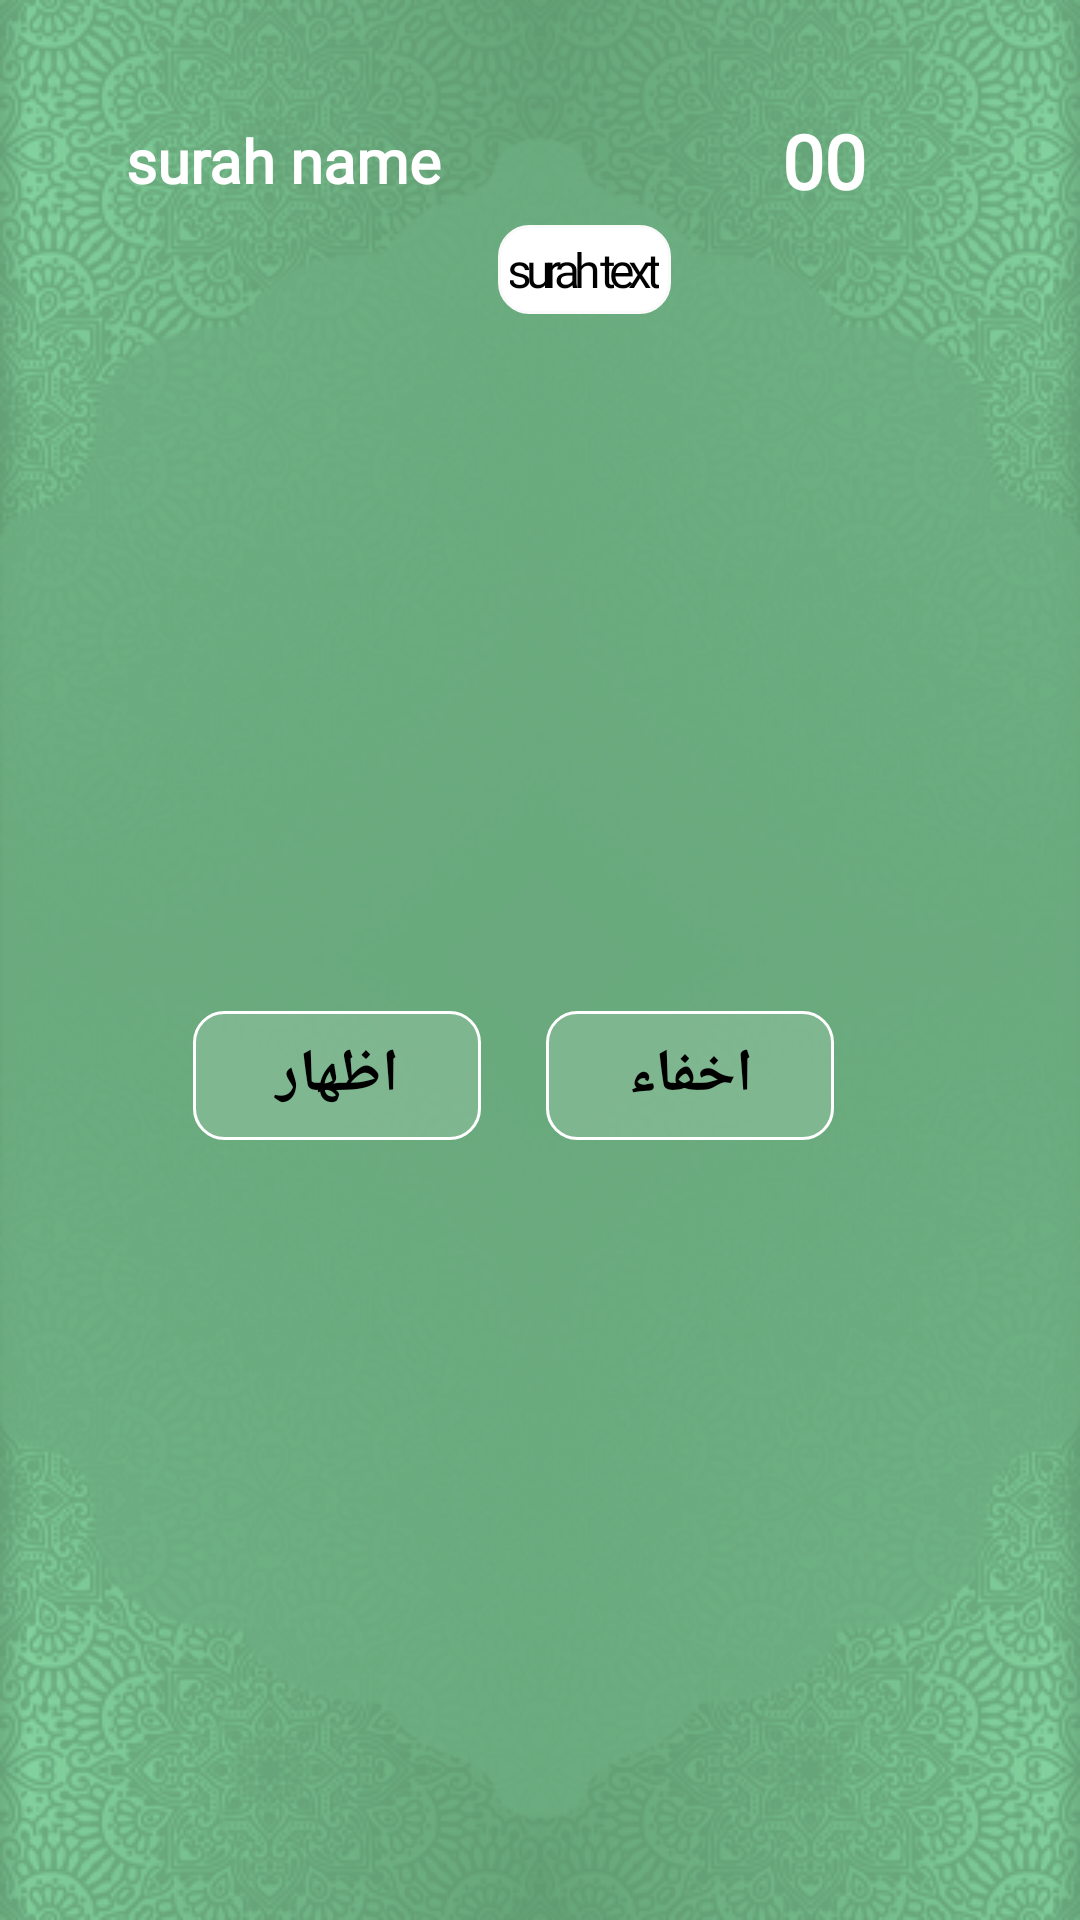

Here is an Android app screen rendered from its layout file. Give the layout XML and the strings, colors and styles it references.
<!-- AndroidManifest.xml: application theme AppTheme -->
<!-- res/layout/page_1.xml -->
<?xml version="1.0" encoding="utf-8"?>
<androidx.constraintlayout.widget.ConstraintLayout
    xmlns:android="http://schemas.android.com/apk/res/android"
    xmlns:app="http://schemas.android.com/apk/res-auto"
    xmlns:tools="http://schemas.android.com/tools"
    android:layout_width="match_parent"
    android:background="@drawable/background"
    android:layout_height="match_parent">

    <androidx.constraintlayout.widget.ConstraintLayout
        android:layout_width="match_parent"
        android:layout_height="match_parent"
        android:background="@drawable/background"
        app:layout_constraintBottom_toBottomOf="parent"
        app:layout_constraintEnd_toEndOf="parent"
        app:layout_constraintHorizontal_bias="0.0"
        app:layout_constraintStart_toStartOf="parent"
        app:layout_constraintTop_toTopOf="parent"
        app:layout_constraintVertical_bias="0.0">

        <androidx.constraintlayout.widget.ConstraintLayout
            android:id="@+id/constraintLayout3"
            android:layout_width="match_parent"
            android:layout_height="match_parent"
            android:background="@color/transparent"
            app:layout_constraintBottom_toBottomOf="parent"
            app:layout_constraintEnd_toEndOf="parent"
            app:layout_constraintHorizontal_bias="1.0"
            app:layout_constraintStart_toStartOf="parent"
            app:layout_constraintTop_toTopOf="parent"
            app:layout_constraintVertical_bias="0.0">

            <androidx.constraintlayout.widget.ConstraintLayout
                android:id="@id/constraintLayout"
                android:layout_width="match_parent"
                android:layout_height="wrap_content"
                android:layout_marginTop="8dp"
                app:layout_constraintEnd_toEndOf="parent"
                app:layout_constraintHorizontal_bias="0.0"
                app:layout_constraintStart_toStartOf="parent"
                app:layout_constraintTop_toBottomOf="@+id/surahName">


                <TextView
                    android:id="@+id/surahText"
                    android:layout_width="wrap_content"
                    android:layout_height="wrap_content"
                    android:background="@drawable/shape"
                    android:fontFamily="@font/amiri_bold"
                    android:letterSpacing="-0.13"
                    android:lineSpacingExtra="10dp"
                    android:text="surah text"
                    android:textAlignment="center"
                    android:textColor="@color/black"
                    android:textIsSelectable="true"
                    android:textSize="16dp"
                    app:layout_constraintBottom_toBottomOf="parent"
                    app:layout_constraintEnd_toEndOf="parent"
                    app:layout_constraintHorizontal_bias="0.549"
                    app:layout_constraintStart_toStartOf="parent"
                    app:layout_constraintTop_toTopOf="parent" />
            </androidx.constraintlayout.widget.ConstraintLayout>

            <TextView
                android:id="@id/showBtn"
                android:layout_width="96dp"
                android:layout_height="43dp"
                android:layout_marginStart="24dp"
                android:layout_marginEnd="8dp"
                android:layout_marginBottom="28dp"
                android:background="@drawable/rechercher_shape"
                android:clickable="true"
                android:fontFamily="@font/othmani"
                android:gravity="center"

                android:text="اظهار"
                android:textColor="@color/black"
                android:textSize="20dp"
                android:textStyle="bold"
                app:layout_constraintBottom_toBottomOf="parent"
                app:layout_constraintEnd_toStartOf="@+id/pageNum"
                app:layout_constraintHorizontal_bias="0.409"
                app:layout_constraintStart_toStartOf="parent"
                app:layout_constraintTop_toBottomOf="@+id/constraintLayout">

            </TextView>

            <TextView
                android:id="@id/hideBtn"
                android:layout_width="96dp"
                android:layout_height="43dp"
                android:layout_marginEnd="24dp"
                android:layout_marginBottom="28dp"
                android:background="@drawable/rechercher_shape"
                android:clickable="true"

                android:fontFamily="@font/othmani"
                android:gravity="center"
                android:text="اخفاء"
                android:textColor="@color/black"
                android:textSize="20dp"
                android:textStyle="bold"
                app:layout_constraintBottom_toBottomOf="parent"
                app:layout_constraintEnd_toEndOf="parent"
                app:layout_constraintHorizontal_bias="0.271"
                app:layout_constraintStart_toEndOf="@+id/showBtn"
                app:layout_constraintTop_toBottomOf="@+id/constraintLayout">

            </TextView>

            <TextView
                android:id="@+id/pageNum"
                android:layout_width="96dp"
                android:layout_height="43dp"
                android:layout_marginTop="32dp"
                android:fontFamily="@font/crash2"
                android:gravity="center"
                android:text="00"
                android:textColor="@color/white"
                android:textSize="25dp"
                android:textStyle="bold"
                app:layout_constraintBottom_toTopOf="@+id/constraintLayout"
                app:layout_constraintEnd_toEndOf="parent"
                app:layout_constraintHorizontal_bias="0.858"
                app:layout_constraintStart_toStartOf="parent"
                app:layout_constraintTop_toTopOf="parent" />

            <TextView
                android:id="@+id/surahName"
                android:layout_width="wrap_content"
                android:layout_height="wrap_content"
                android:layout_marginStart="36dp"
                android:layout_marginBottom="16dp"
                android:fontFamily="@font/omar_bold"
                android:text="surah name"
                android:textAlignment="center"
                android:textColor="@color/white"
                android:textSize="20dp"
                android:textStyle="bold"
                app:layout_constraintBottom_toTopOf="@+id/constraintLayout"
                app:layout_constraintEnd_toStartOf="@+id/pageNum"
                app:layout_constraintHorizontal_bias="0.07"
                app:layout_constraintStart_toStartOf="parent"
                app:layout_constraintTop_toTopOf="parent">

            </TextView>


        </androidx.constraintlayout.widget.ConstraintLayout>

        <androidx.constraintlayout.widget.ConstraintLayout
            android:id="@+id/constraintLayout4"
            android:layout_width="match_parent"
            android:layout_height="72dp"

            android:background="@color/transparent"
            app:layout_constraintEnd_toEndOf="parent"
            app:layout_constraintHorizontal_bias="0.0"
            app:layout_constraintStart_toStartOf="parent"
            app:layout_constraintTop_toTopOf="parent">



        </androidx.constraintlayout.widget.ConstraintLayout>

        <androidx.constraintlayout.widget.ConstraintLayout
            android:id="@+id/constraintLayout5"
            android:layout_width="404dp"
            android:layout_height="272dp"

            android:background="@color/transparent"
            app:layout_constraintBottom_toBottomOf="parent"
            app:layout_constraintEnd_toEndOf="parent"
            app:layout_constraintStart_toStartOf="parent"
            app:layout_constraintTop_toBottomOf="@+id/constraintLayout3">

        </androidx.constraintlayout.widget.ConstraintLayout>


    </androidx.constraintlayout.widget.ConstraintLayout>

</androidx.constraintlayout.widget.ConstraintLayout>
<!-- resources referenced by this layout -->
<resources>
  <color name="black">#000000</color>
  <color name="transparent">#00000000</color>
  <color name="white">#ffffff</color>
  <!-- drawable background: png bitmap (drawable, 236478 bytes) -->
  <!-- drawable rechercher_shape (drawable) -->
  <?xml version="1.0" encoding="utf-8"?>
  <shape xmlns:android="http://schemas.android.com/apk/res/android"
      android:shape="rectangle" >
  
      
      <solid android:color="@color/personalized" >
      </solid>
  
      
      <stroke
          android:width="1dp"
          android:color="#FFFFFF" >
      </stroke>
  
      
      <padding
          android:bottom="4dp"
          android:left="4dp"
          android:right="4dp"
          android:top="4dp" >
      </padding>
  
      
      <corners android:radius="10dp" >
      </corners>
  
  </shape>
  <!-- drawable shape (drawable) -->
  <?xml version="1.0" encoding="utf-8"?>
  <shape xmlns:android="http://schemas.android.com/apk/res/android"
      android:shape="rectangle" >
  
      
      <solid android:color="#ffffff" >
      </solid>
  
      
      <stroke
          android:width="1dp"
          android:color="#FAFAFA" >
      </stroke>
  
      
      <padding
          android:bottom="4dp"
          android:left="4dp"
          android:right="4dp"
          android:top="4dp" >
      </padding>
  
      
      <corners android:radius="10dp" >
      </corners>
  
  </shape>
  <style name="AppTheme" parent="Theme.AppCompat.Light.NoActionBar">
          
          <item name="colorPrimary">@color/transparent</item>
          <item name="colorPrimaryDark">@color/transparent</item>
          <item name="colorAccent">@color/colorAccent</item>
          <item name="android:statusBarColor">@color/transparent</item>
          <item name="android:windowFullscreen">false</item>
          <item name="android:windowContentOverlay">@null</item>
          <item name="android:fitsSystemWindows">false</item>
          <item name="android:navigationBarColor">@android:color/transparent</item>
          <item name="android:windowTranslucentNavigation">true</item>
  
      </style>
  <color name="personalized">#23FFFFFF</color>
  <color name="colorAccent">#03DAC5</color>
</resources>
